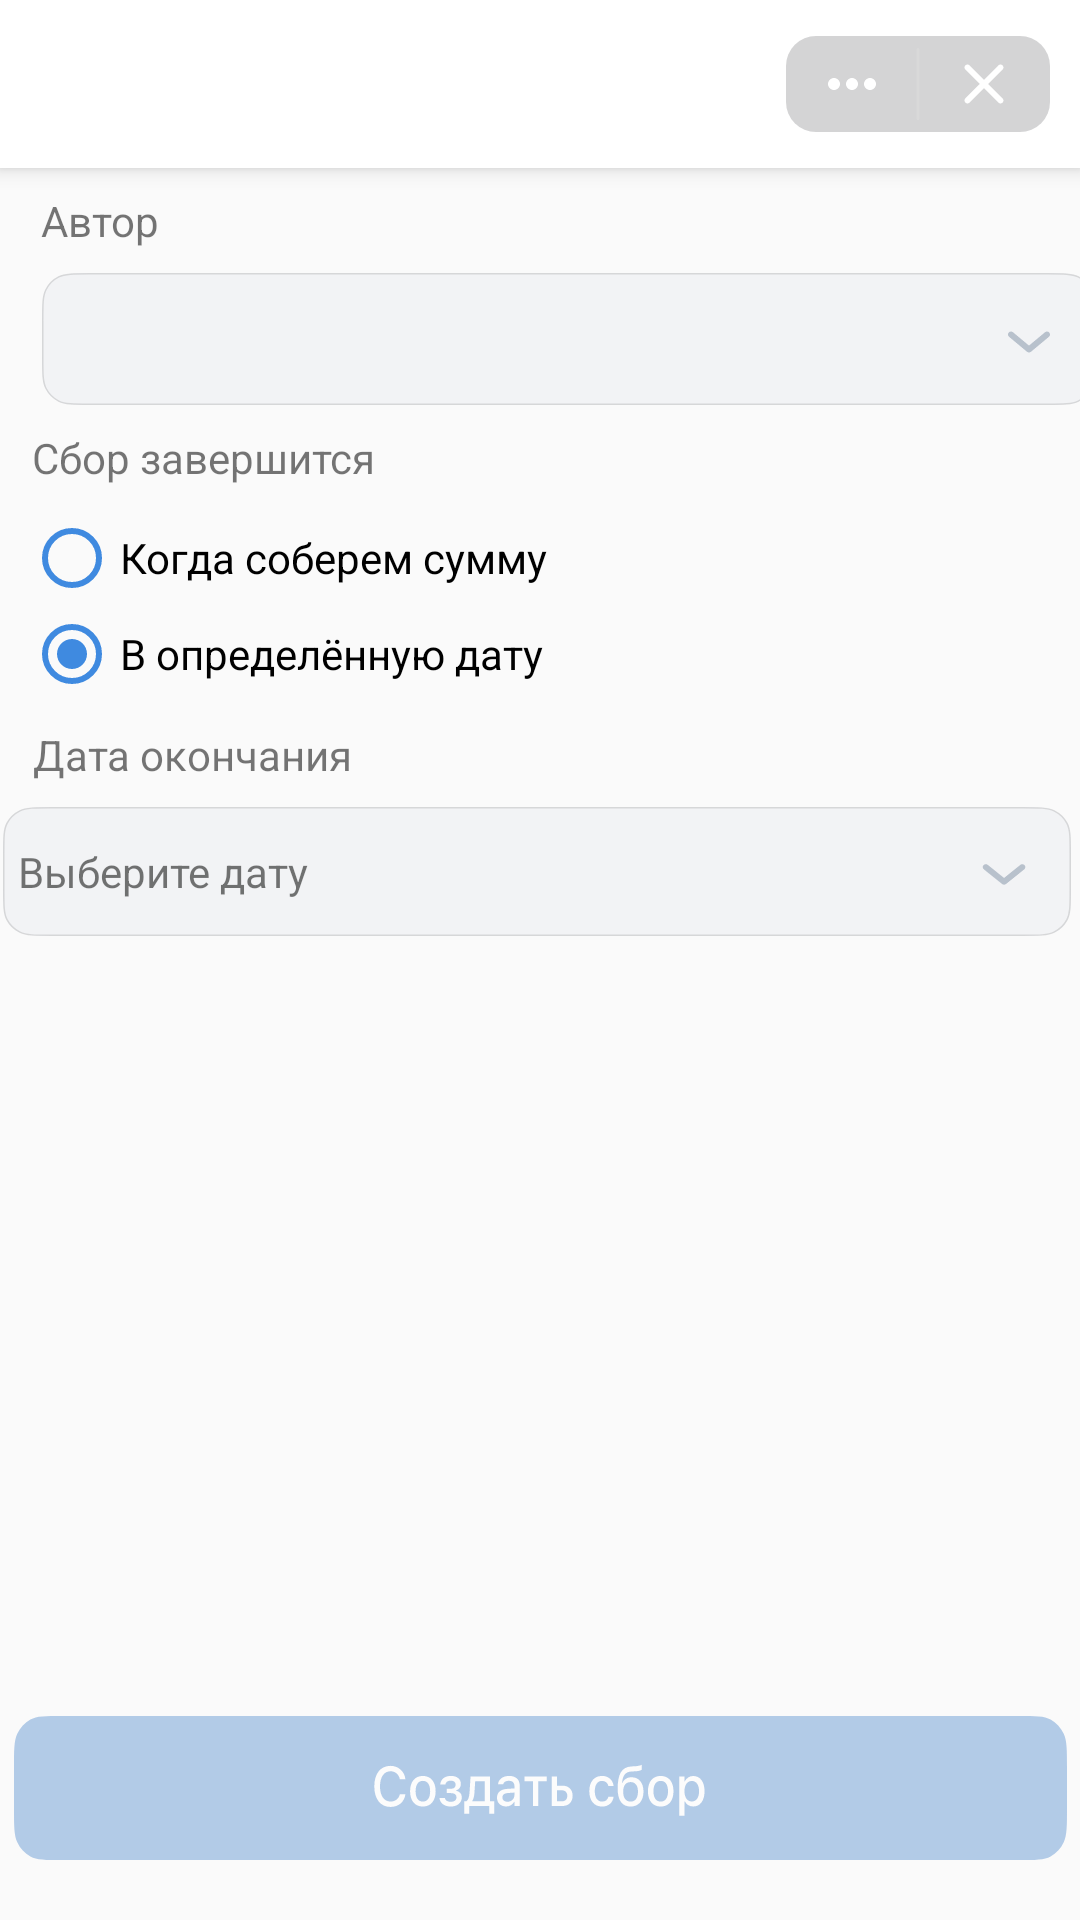

Produce the Android XML layout that renders to this screen, including the resource entries it uses.
<!-- AndroidManifest.xml: application theme AppTheme -->
<!-- res/layout/target_donation_extra.xml -->
<?xml version="1.0" encoding="utf-8"?>
<androidx.constraintlayout.widget.ConstraintLayout xmlns:android="http://schemas.android.com/apk/res/android"
    xmlns:app="http://schemas.android.com/apk/res-auto"
    android:layout_width="match_parent"
    android:layout_height="match_parent">

    <include layout="@layout/toolbar" />

    <TextView
        android:id="@+id/author"
        android:layout_width="wrap_content"
        android:layout_height="wrap_content"
        android:layout_marginTop="8dp"
        android:text="@string/field_author"
        app:layout_constraintBottom_toTopOf="@id/author_spinner"
        app:layout_constraintHorizontal_bias="0.043"
        app:layout_constraintLeft_toLeftOf="parent"
        app:layout_constraintRight_toRightOf="parent"
        app:layout_constraintTop_toBottomOf="@id/toolbar"
        app:layout_constraintVertical_chainStyle="packed" />

    <Spinner
        android:id="@+id/author_spinner"
        android:layout_width="wrap_content"
        android:layout_height="wrap_content"
        android:layout_marginStart="14dp"
        android:layout_marginTop="8dp"
        android:background="@drawable/spinner"
        app:layout_constraintStart_toStartOf="parent"
        app:layout_constraintTop_toBottomOf="@+id/author" />

    <TextView
        android:id="@+id/collection_finish"
        android:layout_width="wrap_content"
        android:layout_height="wrap_content"
        android:layout_marginTop="8dp"
        android:text="@string/collection_finish"
        app:layout_constraintHorizontal_bias="0.043"
        app:layout_constraintLeft_toLeftOf="parent"
        app:layout_constraintRight_toRightOf="parent"
        app:layout_constraintTop_toBottomOf="@id/author_spinner"
        app:layout_constraintVertical_chainStyle="packed" />

    <RadioGroup
        android:id="@+id/group_when_finish"
        android:layout_width="match_parent"
        android:layout_height="wrap_content"
        android:layout_marginStart="8dp"
        android:layout_marginTop="8dp"
        android:checkedButton="@+id/concrete_date"
        android:orientation="vertical"
        app:layout_constraintTop_toBottomOf="@id/collection_finish">

        <RadioButton
            android:id="@+id/collection_done"
            android:layout_width="match_parent"
            android:layout_height="wrap_content"
            android:buttonTint="#3F8AE0"
            android:text="@string/collection_done" />

        <RadioButton
            android:id="@+id/concrete_date"
            android:layout_width="match_parent"
            android:layout_height="wrap_content"
            android:buttonTint="#3F8AE0"
            android:text="@string/concrete_date" />
    </RadioGroup>

    <TextView
        android:id="@+id/expiration_date"
        android:layout_width="wrap_content"
        android:layout_height="wrap_content"
        android:layout_marginTop="8dp"
        android:text="@string/expiration_date"
        app:layout_constraintHorizontal_bias="0.043"
        app:layout_constraintLeft_toLeftOf="parent"
        app:layout_constraintRight_toRightOf="parent"
        app:layout_constraintTop_toBottomOf="@id/group_when_finish"
        app:layout_constraintVertical_chainStyle="packed" />

    <TextView
        android:id="@+id/dateText"
        android:layout_width="356dp"
        android:layout_height="43dp"
        android:layout_marginTop="8dp"
        android:background="@drawable/spinner"
        android:gravity="center_vertical"
        android:paddingLeft="5dp"
        android:text="Выберите дату"
        app:layout_constraintHorizontal_bias="0.285"
        app:layout_constraintLeft_toLeftOf="parent"
        app:layout_constraintRight_toRightOf="parent"
        app:layout_constraintTop_toBottomOf="@id/expiration_date" />

    <Button
        android:id="@+id/create_collection"
        android:layout_width="wrap_content"
        android:layout_height="wrap_content"
        android:layout_marginBottom="20dp"
        android:alpha="0.4"
        android:clickable="false"
        android:background="@drawable/create_collection"
        app:layout_constraintBottom_toBottomOf="parent"
        app:layout_constraintLeft_toLeftOf="parent"
        app:layout_constraintRight_toRightOf="parent"/>

</androidx.constraintlayout.widget.ConstraintLayout>
<!-- res/layout/toolbar.xml (included above) -->
<?xml version="1.0" encoding="utf-8"?>
<androidx.appcompat.widget.Toolbar xmlns:android="http://schemas.android.com/apk/res/android"
    xmlns:app="http://schemas.android.com/apk/res-auto"
    android:id="@+id/toolbar"
    android:layout_width="match_parent"
    android:layout_height="?attr/actionBarSize"
    android:background="?attr/colorPrimary"
    android:elevation="4dp"
    android:theme="@style/ThemeOverlay.AppCompat.ActionBar"
    app:layout_constraintStart_toStartOf="parent"
    app:layout_constraintTop_toTopOf="parent"
    app:popupTheme="@style/ThemeOverlay.AppCompat.Light">

    <LinearLayout
        android:layout_width="match_parent"
        android:layout_height="match_parent">

        <TextView
            android:id="@+id/activity_title"
            android:layout_width="0dp"
            android:layout_height="wrap_content"
            android:layout_gravity="center"
            android:layout_weight="1"
            android:gravity="center"
            android:textAppearance="@style/TextAppearance.AppCompat.Title" />

        <LinearLayout
            android:layout_width="88dp"
            android:layout_height="32dp"
            android:layout_gravity="center"
            android:layout_margin="10dp"
            android:background="@drawable/menu_buttons_background">

            <Button
                android:layout_width="44dp"
                android:layout_height="32dp"
                android:background="@drawable/btn_more_ripple" />

            <Button
                android:layout_width="44dp"
                android:layout_height="32dp"
                android:background="@drawable/btn_cross_ripple" />
        </LinearLayout>

    </LinearLayout>
</androidx.appcompat.widget.Toolbar>
<!-- resources referenced by this layout -->
<resources>
  <!-- drawable btn_cross_ripple (drawable) -->
  <?xml version="1.0" encoding="utf-8"?>
  <ripple xmlns:android="http://schemas.android.com/apk/res/android" android:color="@color/colorMenuButtonsBackground">
      <item android:drawable="@drawable/btn_cross"/>
  </ripple>
  <!-- drawable btn_more_ripple (drawable) -->
  <?xml version="1.0" encoding="utf-8"?>
  <ripple xmlns:android="http://schemas.android.com/apk/res/android" android:color="@color/colorMenuButtonsBackground">
      <item android:drawable="@drawable/btn_more"/>
  </ripple>
  <!-- drawable create_collection: vector/xml drawable (drawable, 5068 chars, omitted) -->
  <!-- drawable menu_buttons_background (drawable) -->
  <vector xmlns:android="http://schemas.android.com/apk/res/android"
      android:width="88dp"
      android:height="32dp"
      android:viewportWidth="88"
      android:viewportHeight="32">
    <path
        android:pathData="M10,0L78,0A10,10 0,0 1,88 10L88,22A10,10 0,0 1,78 32L10,32A10,10 0,0 1,0 22L0,10A10,10 0,0 1,10 0z"
        android:fillColor="#282B2E"
        android:fillAlpha="0.2"/>
    <path
        android:pathData="M44,4L44,4A0.5,0.5 0,0 1,44.5 4.5L44.5,27.5A0.5,0.5 0,0 1,44 28L44,28A0.5,0.5 0,0 1,43.5 27.5L43.5,4.5A0.5,0.5 0,0 1,44 4z"
        android:fillColor="#ffffff"
        android:fillAlpha="0.12"/>
  </vector>
  <!-- drawable spinner: vector/xml drawable (drawable, 2038 chars, omitted) -->
  <string name="collection_done">Когда соберем сумму</string>
  <string name="collection_finish">Сбор завершится</string>
  <string name="concrete_date">В определённую дату</string>
  <string name="expiration_date">Дата окончания</string>
  <string name="field_author">Автор</string>
  <style name="AppTheme" parent="Theme.AppCompat.Light.NoActionBar">
          
          <item name="colorPrimary">@color/colorPrimary</item>
          <item name="colorPrimaryDark">@color/colorPrimaryDark</item>
          <item name="colorAccent">@color/colorAccent</item>
          <item name="android:statusBarColor">@color/colorPrimary</item>
          <item name="android:windowLightStatusBar">true</item>
      </style>
  <color name="colorMenuButtonsBackground">#D4D5D5</color>
  <!-- drawable btn_cross (drawable) -->
  <vector xmlns:android="http://schemas.android.com/apk/res/android"
      android:width="44dp"
      android:height="32dp"
      android:viewportWidth="44"
      android:viewportHeight="32">
    <path
        android:pathData="M17.2071,9.7929C16.8166,9.4024 16.1834,9.4024 15.7929,9.7929C15.4024,10.1834 15.4024,10.8166 15.7929,11.2071L20.5858,16L15.7929,20.7929C15.4024,21.1834 15.4024,21.8166 15.7929,22.2071C16.1834,22.5976 16.8166,22.5976 17.2071,22.2071L22,17.4142L26.7929,22.2071C27.1834,22.5976 27.8166,22.5976 28.2071,22.2071C28.5976,21.8166 28.5976,21.1834 28.2071,20.7929L23.4142,16L28.2071,11.2071C28.5976,10.8166 28.5976,10.1834 28.2071,9.7929C27.8166,9.4024 27.1834,9.4024 26.7929,9.7929L22,14.5858L17.2071,9.7929Z"
        android:fillColor="#ffffff"/>
  </vector>
  <!-- drawable btn_more (drawable) -->
  <vector xmlns:android="http://schemas.android.com/apk/res/android"
      android:width="44dp"
      android:height="32dp"
      android:viewportWidth="44"
      android:viewportHeight="32">
    <path
        android:pathData="M28,14C29.1,14 30,14.9 30,16C30,17.1 29.1,18 28,18C26.9,18 26,17.1 26,16C26,14.9 26.9,14 28,14ZM22,18C20.9,18 20,17.1 20,16C20,14.9 20.9,14 22,14C23.1,14 24,14.9 24,16C24,17.1 23.1,18 22,18ZM16,18C14.9,18 14,17.1 14,16C14,14.9 14.9,14 16,14C17.1,14 18,14.9 18,16C18,17.1 17.1,18 16,18Z"
        android:fillColor="#ffffff"/>
  </vector>
  <color name="colorPrimary">#FFFFFF</color>
  <color name="colorPrimaryDark">#000000</color>
  <color name="colorAccent">#D4D5D5</color>
</resources>
